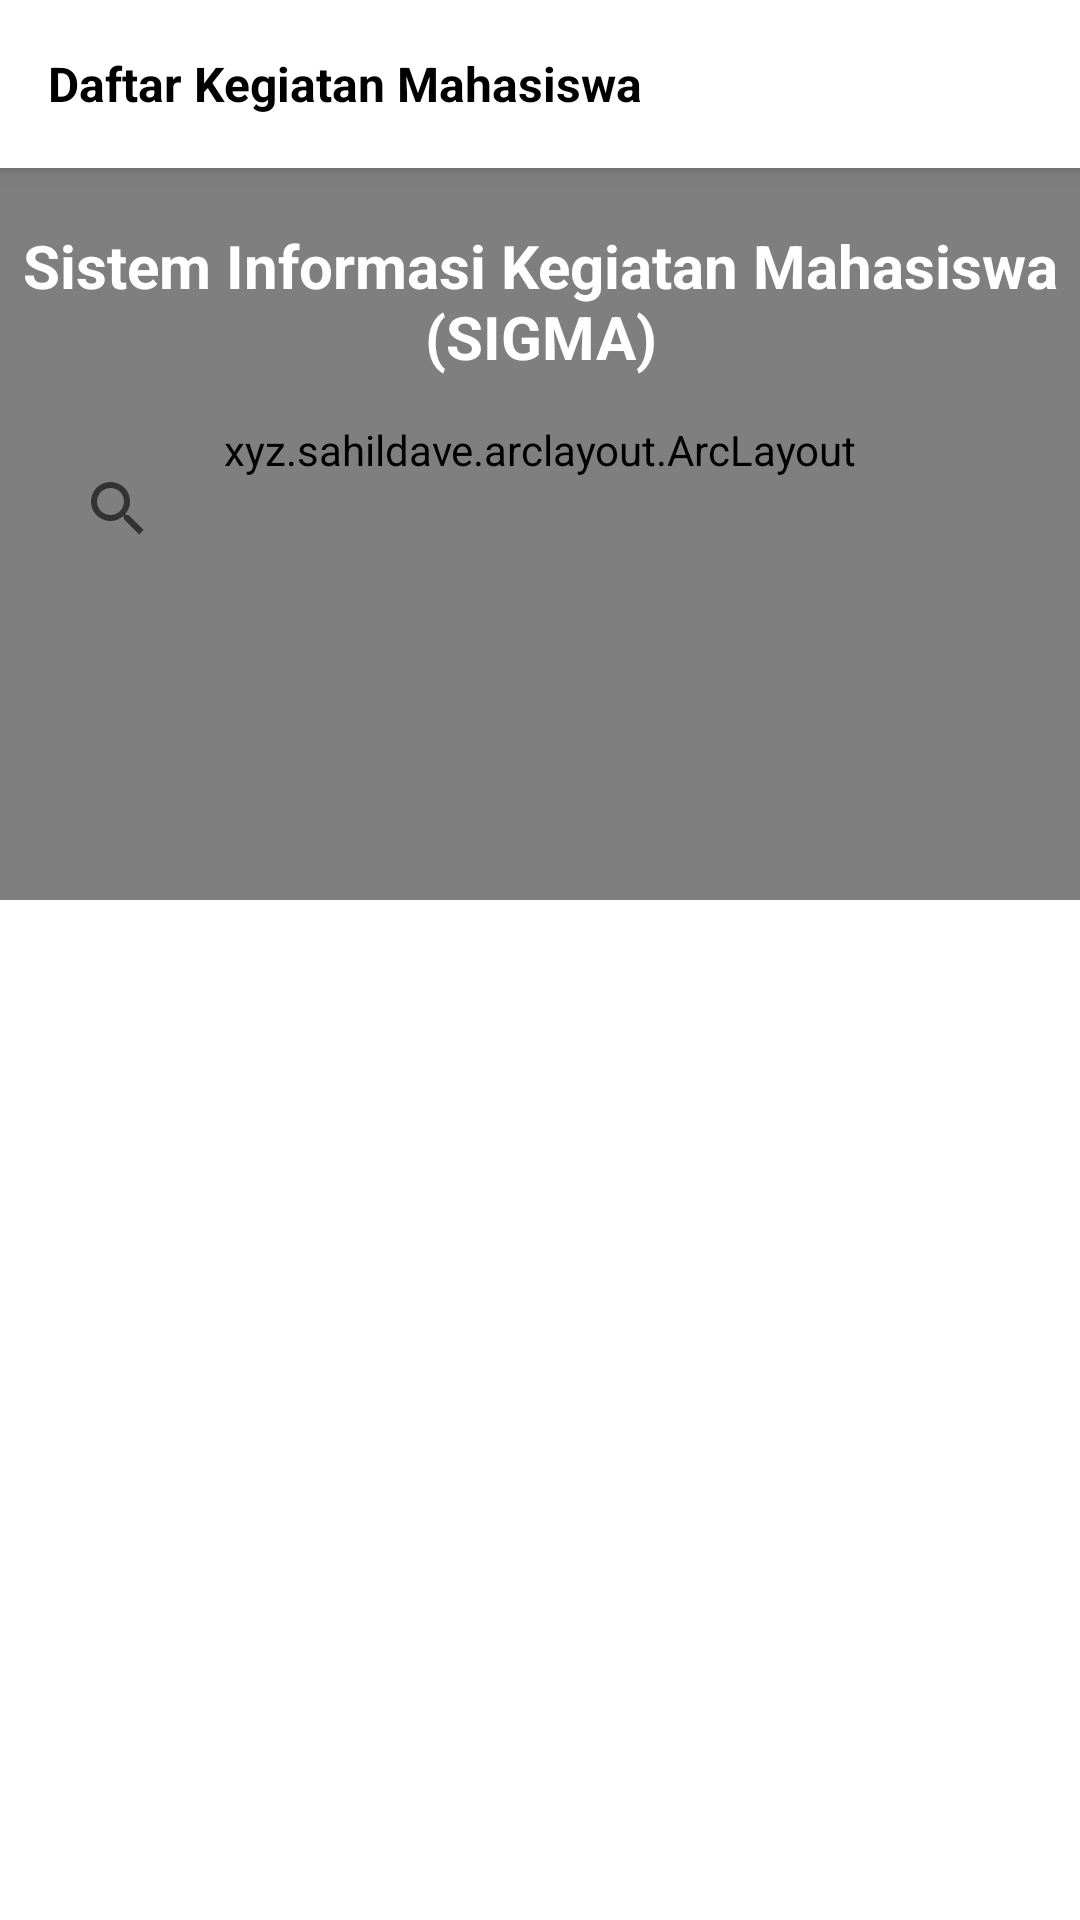

This screen was rendered from an Android layout file. Write that file and the resources it references.
<!-- AndroidManifest.xml: application theme Theme.AndroidApp -->
<!-- res/layout/activity_list_event.xml -->
<?xml version="1.0" encoding="utf-8"?>
<androidx.coordinatorlayout.widget.CoordinatorLayout xmlns:android="http://schemas.android.com/apk/res/android"
    xmlns:app="http://schemas.android.com/apk/res-auto"
    xmlns:tools="http://schemas.android.com/tools"
    android:layout_width="match_parent"
    android:layout_height="match_parent"
    tools:context=".activity.ListEventActivity">

    <xyz.sahildave.arclayout.ArcLayout
        android:layout_width="match_parent"
        android:layout_height="300dp"
        app:arc_cropCurve="cropConcave"
        app:arc_height="48dp"
        app:arc_position="bottom">

        <LinearLayout
            android:layout_width="match_parent"
            android:layout_height="match_parent"
            android:background="@color/stis"
            android:gravity="center"
            android:orientation="vertical" />

    </xyz.sahildave.arclayout.ArcLayout>

    <com.google.android.material.appbar.AppBarLayout
        android:layout_width="match_parent"
        android:layout_height="wrap_content"
        android:background="@android:color/white">

        <androidx.appcompat.widget.Toolbar
            android:id="@+id/toolbar"
            android:layout_width="match_parent"
            android:layout_height="wrap_content"
            app:navigationIcon="@drawable/ic_back"
            app:cardElevation="0dp">

            <LinearLayout
                android:layout_width="match_parent"
                android:layout_height="wrap_content"
                android:orientation="vertical">

                <TextView
                    android:text="Daftar Kegiatan Mahasiswa"
                    android:layout_width="match_parent"
                    android:layout_height="wrap_content"
                    android:textColor="@android:color/black"
                    android:textSize="16sp"
                    android:textStyle="bold" />

            </LinearLayout>

        </androidx.appcompat.widget.Toolbar>

    </com.google.android.material.appbar.AppBarLayout>

    <LinearLayout
        android:id="@+id/linearLayout"
        android:layout_width="match_parent"
        android:layout_height="match_parent"
        android:layout_marginTop="60dp"
        android:orientation="vertical">

        <TextView
            android:layout_width="wrap_content"
            android:layout_height="wrap_content"
            android:layout_gravity="center"
            android:text="@string/judul"
            android:layout_marginTop="15dp"
            android:layout_marginBottom="20dp"
            android:textAllCaps="false"
            android:textColor="@color/white"
            android:textAlignment="center"
            android:textSize="20sp"
            android:textStyle="bold" />

        <LinearLayout
            android:layout_width="match_parent"
            android:layout_height="50dp"
            android:layout_marginStart="20dp"
            android:layout_marginEnd="20dp"
            android:background="@drawable/bg_search"
            android:orientation="horizontal">

            <androidx.appcompat.widget.SearchView
                android:id="@+id/searchData"
                android:layout_width="match_parent"
                android:layout_height="wrap_content"
                android:iconifiedByDefault="false"
                android:paddingStart="-5dp"
                android:queryHint="Ketik nama kegiatan"
                android:searchIcon="@drawable/ic_search"
                android:theme="@style/SearchView"
                app:queryBackground="@android:color/transparent"
                tools:ignore="RtlSymmetry" />

        </LinearLayout>

        <TextView
            android:layout_width="wrap_content"
            android:layout_height="wrap_content"
            android:layout_gravity="center"
            android:layout_margin="20dp"
            android:textAllCaps="true"
            android:textColor="@color/white"
            android:textSize="20sp"
            android:textStyle="bold" />

        <androidx.recyclerview.widget.RecyclerView
            android:id="@+id/recyclerview"
            android:layout_width="match_parent"
            android:layout_height="wrap_content" />



    </LinearLayout>

</androidx.coordinatorlayout.widget.CoordinatorLayout>



































<!-- resources referenced by this layout -->
<resources>
  <color name="colorPrimary">#3d95d0</color>
  <color name="colorWhite">#fff</color>
  <color name="stis">#0485cb</color>
  <color name="white">#FFFFFFFF</color>
  <string name="judul">Sistem Informasi Kegiatan Mahasiswa (SIGMA)</string>
  <style name="SearchView" parent="">
          <item name="android:editTextColor">@android:color/black</item>
          <item name="android:textColorHint">@android:color/black</item>
          <item name="android:textStyle">bold</item>
      </style>
  <style name="Theme.AndroidApp" parent="Theme.MaterialComponents.DayNight.DarkActionBar">
          
          <item name="colorPrimary">@color/purple_500</item>
          <item name="colorPrimaryVariant">@color/purple_700</item>
          <item name="colorOnPrimary">@color/white</item>
          
          <item name="colorSecondary">@color/teal_200</item>
          <item name="colorSecondaryVariant">@color/teal_700</item>
          <item name="colorOnSecondary">@color/black</item>
          
          <item name="android:statusBarColor">?attr/colorPrimaryVariant</item>
          
      </style>
  <color name="purple_500">#FF6200EE</color>
  <color name="purple_700">#FF3700B3</color>
  <color name="teal_200">#FF03DAC5</color>
  <color name="teal_700">#FF018786</color>
  <color name="black">#FF000000</color>
</resources>
